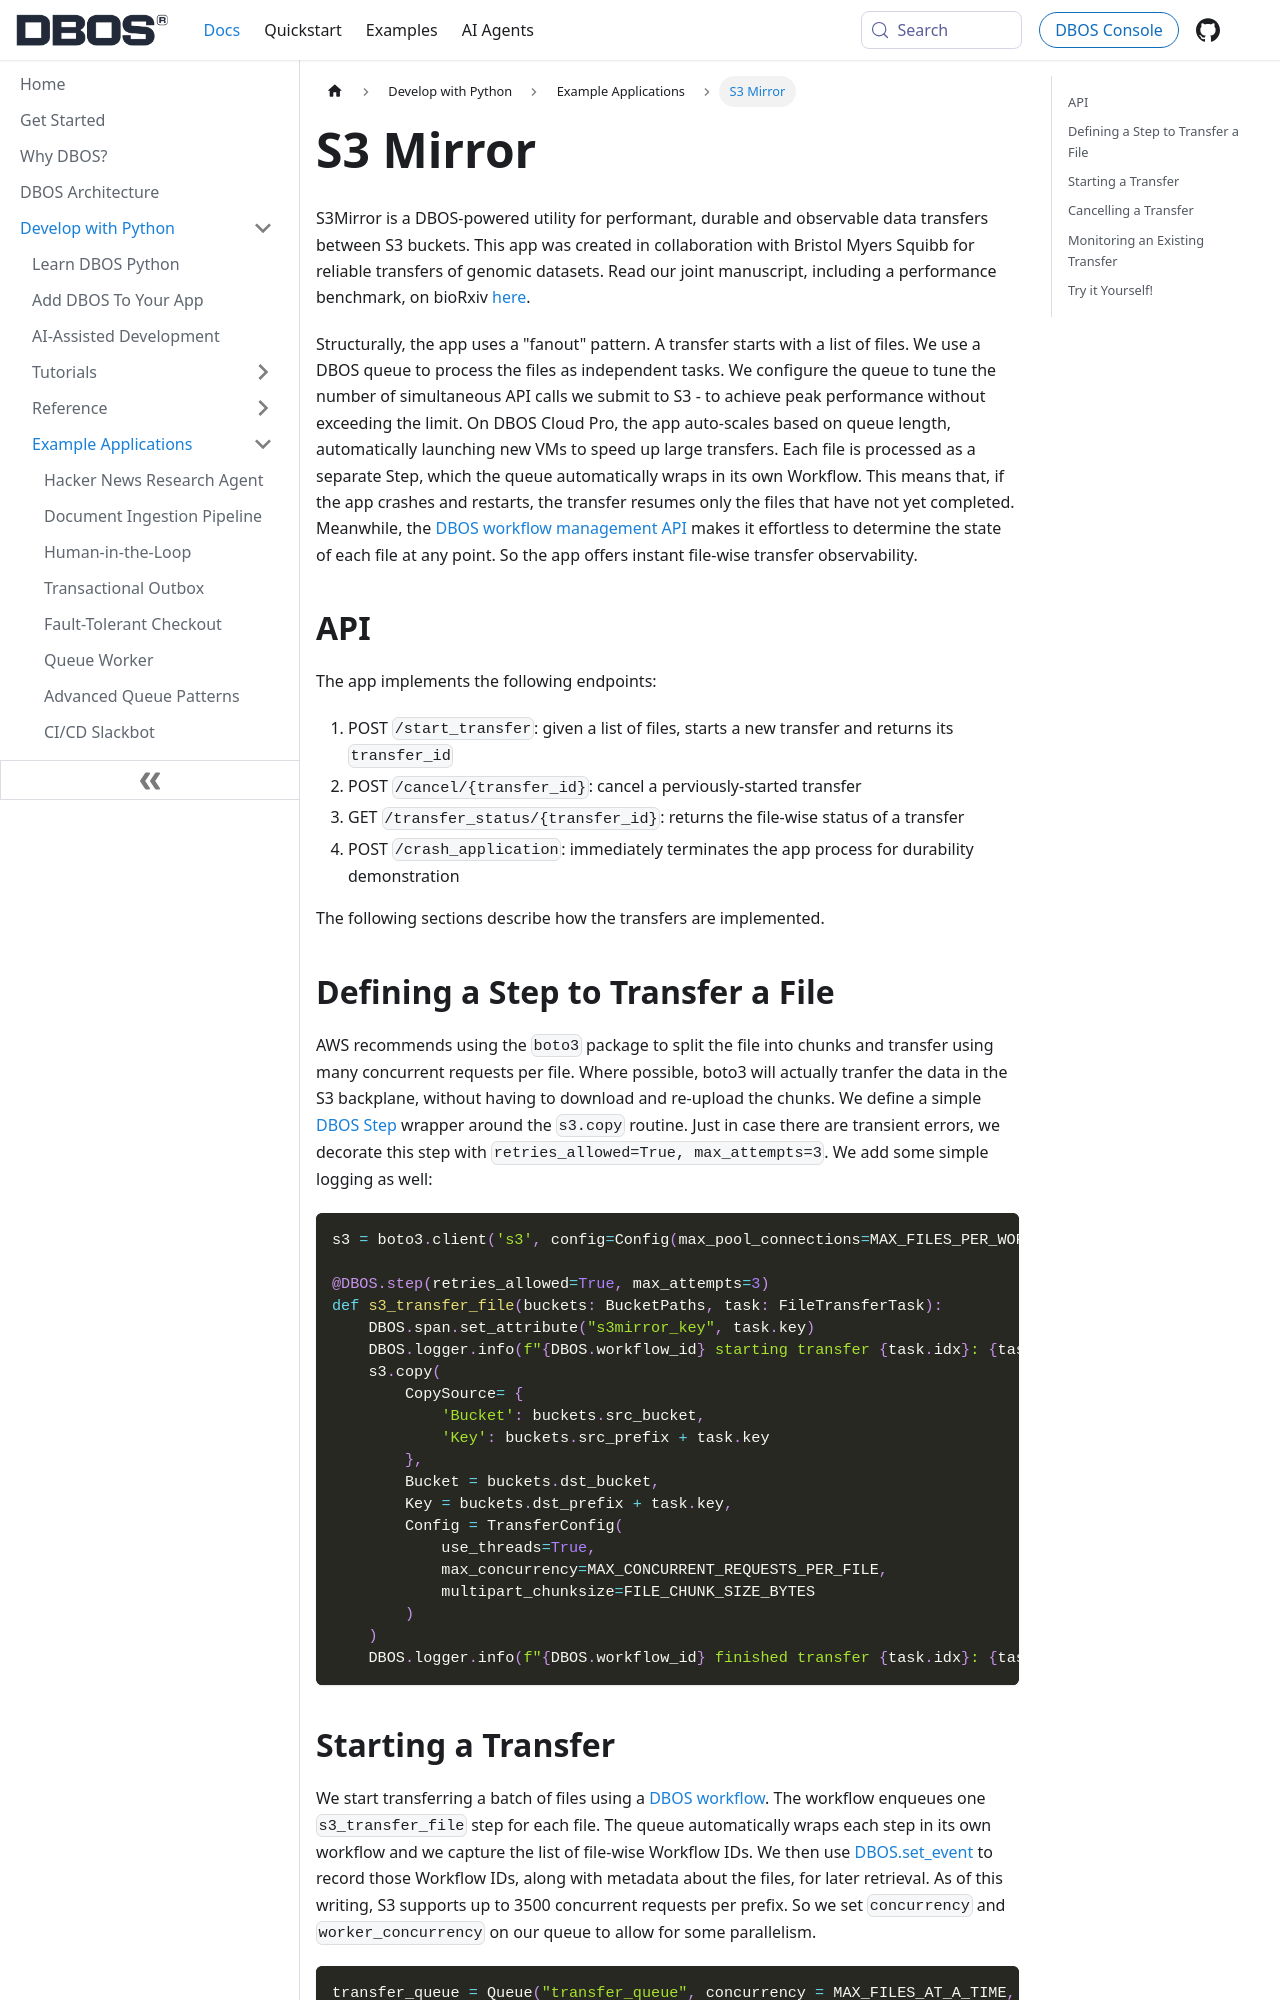

repository: dbos-inc/dbos-docs · page: python/examples/s3mirror.html · generator: docusaurus

---
sidebar_position: 55
title: S3 Mirror
---

S3Mirror is a DBOS-powered utility for performant, durable and observable data transfers between S3 buckets. This app was created in collaboration with Bristol Myers Squibb for reliable transfers of genomic datasets. Read our joint manuscript, including a performance benchmark, on bioRxiv [here](https://www.biorxiv.org/content/10.1101/2025.06.13.657723v1).

Structurally, the app uses a "fanout" pattern. A transfer starts with a list of files. We use a DBOS queue to process the files as independent tasks. We configure the queue to tune the number of simultaneous API calls we submit to S3 - to achieve peak performance without exceeding the limit. On DBOS Cloud Pro, the app auto-scales based on queue length, automatically launching new VMs to speed up large transfers. Each file is processed as a separate Step, which the queue automatically wraps in its own Workflow. This means that, if the app crashes and restarts, the transfer resumes only the files that have not yet completed. Meanwhile, the [DBOS workflow management API](../tutorials/workflow-management.md) makes it effortless to determine the state of each file at any point. So the app offers instant file-wise transfer observability. 

## API

The app implements the following endpoints:

1. POST `/start_transfer`: given a list of files, starts a new transfer and returns its `transfer_id`
2. POST `/cancel/{transfer_id}`: cancel a perviously-started transfer
3. GET `/transfer_status/{transfer_id}`: returns the file-wise status of a transfer
4. POST `/crash_application`: immediately terminates the app process for durability demonstration

The following sections describe how the transfers are implemented. 

## Defining a Step to Transfer a File

AWS recommends using the `boto3` package to split the file into chunks and transfer using many concurrent requests per file. Where possible, boto3 will actually tranfer the data in the S3 backplane, without having to download and re-upload the chunks. We define a simple [DBOS Step](../tutorials/step-tutorial.md) wrapper around the `s3.copy` routine. Just in case there are transient errors, we decorate this step with `retries_allowed=True, max_attempts=3`. We add some simple logging as well:

```python
s3 = boto3.client('s3', config=Config(max_pool_connections=MAX_FILES_PER_WORKER * MAX_CONCURRENT_REQUESTS_PER_FILE))

@DBOS.step(retries_allowed=True, max_attempts=3)
def s3_transfer_file(buckets: BucketPaths, task: FileTransferTask):
    DBOS.span.set_attribute("s3mirror_key", task.key)
    DBOS.logger.info(f"{DBOS.workflow_id} starting transfer {task.idx}: {task.key}")
    s3.copy(
        CopySource= {
            'Bucket': buckets.src_bucket,
            'Key': buckets.src_prefix + task.key
        },
        Bucket = buckets.dst_bucket,
        Key = buckets.dst_prefix + task.key,
        Config = TransferConfig(
            use_threads=True,
            max_concurrency=MAX_CONCURRENT_REQUESTS_PER_FILE,
            multipart_chunksize=FILE_CHUNK_SIZE_BYTES
        )
    )
    DBOS.logger.info(f"{DBOS.workflow_id} finished transfer {task.idx}: {task.key}")
```
